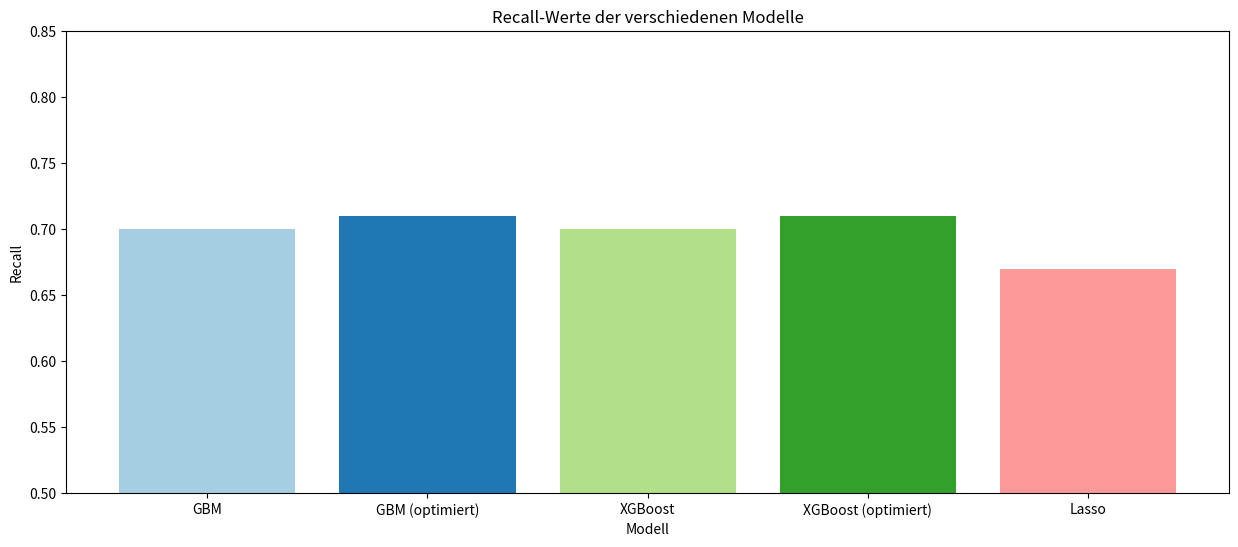

The matplotlib source for this figure:
import pandas as pd
import seaborn as sns
import matplotlib.pyplot as plt

recall_werte = {
    'GBM': 0.7,
    'GBM (optimiert)': 0.71,
    'XGBoost': 0.7,
    'XGBoost (optimiert)': 0.71,
    'Lasso': 0.67,
}


plt.figure(figsize=(15, 6))
plt.bar(recall_werte.keys(), recall_werte.values(), color=sns.color_palette("Paired"))
plt.xlabel('Modell')
plt.ylabel('Recall')
plt.ylim(0.5, 0.85)
plt.title('Recall-Werte der verschiedenen Modelle')
plt.savefig('Recall_vergleich.pdf',dpi=2000,bbox_inches='tight')
plt.show()
